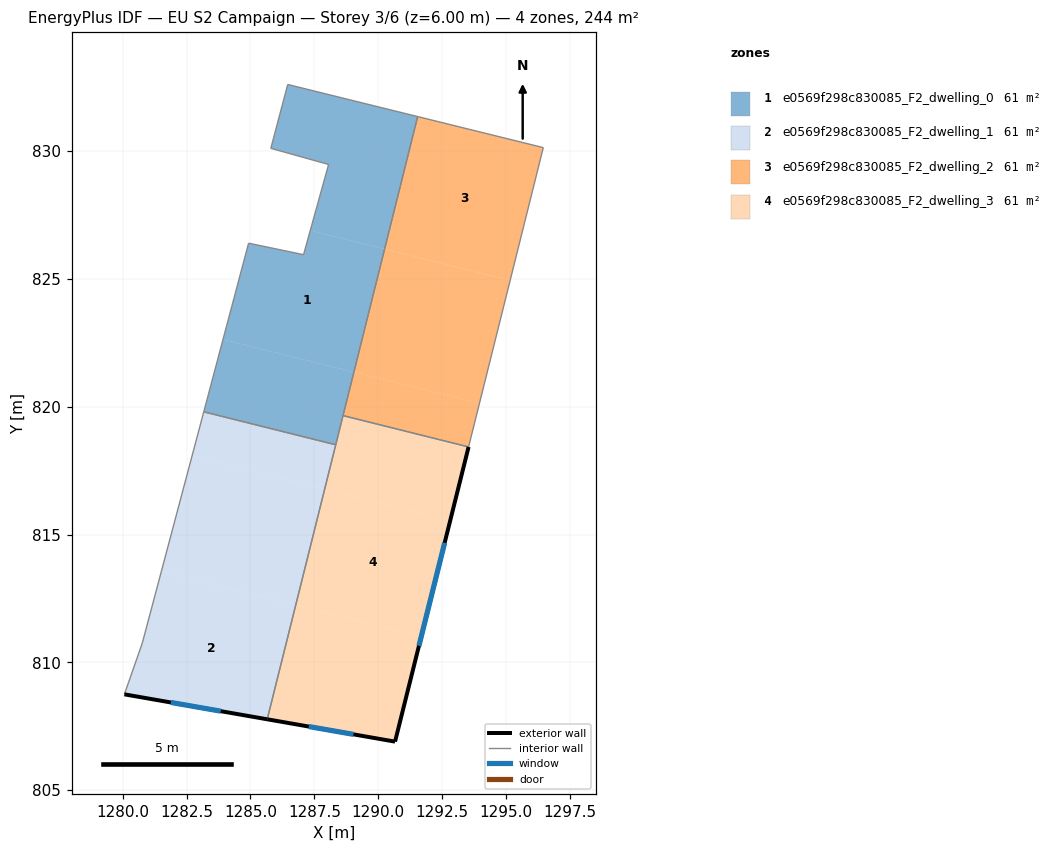
=== STOREY PLAN SPEC (per zone: floor XY polygon, exterior-wall plan segments, windows/doors) ===
zone 1: e0569f298c830085_F2_dwelling_0  (61.1 m²)
  floor: (1290.25, 826.17) (1289.05, 821.36) (1283.93, 822.63) (1284.93, 826.40) (1287.08, 825.95) (1287.34, 826.90)
  floor: (1291.54, 831.35) (1290.25, 826.17) (1287.34, 826.90) (1288.06, 829.48) (1285.80, 830.11) (1286.46, 832.61)
  floor: (1289.05, 821.36) (1288.34, 818.51) (1283.18, 819.80) (1283.93, 822.63)
  interior walls: 9
zone 2: e0569f298c830085_F2_dwelling_1  (61.1 m²)
  floor: (1286.77, 812.25) (1285.66, 807.77) (1280.07, 808.75) (1280.77, 810.75) (1281.52, 813.56)
  floor: (1287.91, 816.79) (1286.77, 812.25) (1281.52, 813.56) (1282.72, 818.08)
  floor: (1288.34, 818.51) (1287.91, 816.79) (1282.72, 818.08) (1283.18, 819.80)
  exterior wall: (1280.07, 808.75) – (1285.66, 807.77)  [5.7 m]
    window: (1281.89, 808.43) – (1283.84, 808.09)  [2.1 m²]
  interior walls: 4
zone 3: e0569f298c830085_F2_dwelling_2  (61.1 m²)
  floor: (1296.46, 830.14) (1295.16, 824.95) (1290.25, 826.17) (1291.54, 831.35)
  floor: (1295.16, 824.95) (1293.96, 820.13) (1289.05, 821.36) (1290.25, 826.17)
  floor: (1293.96, 820.13) (1293.54, 818.43) (1288.62, 819.65) (1289.05, 821.36)
  interior walls: 4
zone 4: e0569f298c830085_F2_dwelling_3  (61.1 m²)
  floor: (1293.54, 818.43) (1292.82, 815.56) (1287.91, 816.79) (1288.62, 819.65)
  floor: (1291.69, 811.02) (1290.66, 806.90) (1285.66, 807.77) (1286.77, 812.25)
  floor: (1292.82, 815.56) (1291.69, 811.02) (1286.77, 812.25) (1287.91, 816.79)
  exterior wall: (1285.66, 807.77) – (1290.66, 806.90)  [5.1 m]
    window: (1287.28, 807.49) – (1289.03, 807.18)  [1.9 m²]
  exterior wall: (1290.66, 806.90) – (1293.54, 818.43)  [11.9 m]
    window: (1291.59, 810.65) – (1292.60, 814.68)  [4.4 m²]
  interior walls: 3

=== DERIVED (storey summary) ===
Building: EU S2 Campaign
Storey: 3 of 6  (floor level z = 6.00 m)
Storey gross floor area: 244.3 m²
Zones on this storey: 4
  - e0569f298c830085_F2_dwelling_0: floor 61.1 m²
  - e0569f298c830085_F2_dwelling_1: floor 61.1 m²; exterior wall 5.7 m (17.0 m²); 1 window(s) 2.1 m²; WWR 12.2%
  - e0569f298c830085_F2_dwelling_2: floor 61.1 m²
  - e0569f298c830085_F2_dwelling_3: floor 61.1 m²; exterior wall 17.0 m (50.9 m²); 2 window(s) 6.2 m²; WWR 12.2%
Zone adjacency (shared interzone walls):
  - e0569f298c830085_F2_dwelling_0 ↔ e0569f298c830085_F2_dwelling_1
  - e0569f298c830085_F2_dwelling_0 ↔ e0569f298c830085_F2_dwelling_3
  - e0569f298c830085_F2_dwelling_1 ↔ e0569f298c830085_F2_dwelling_3